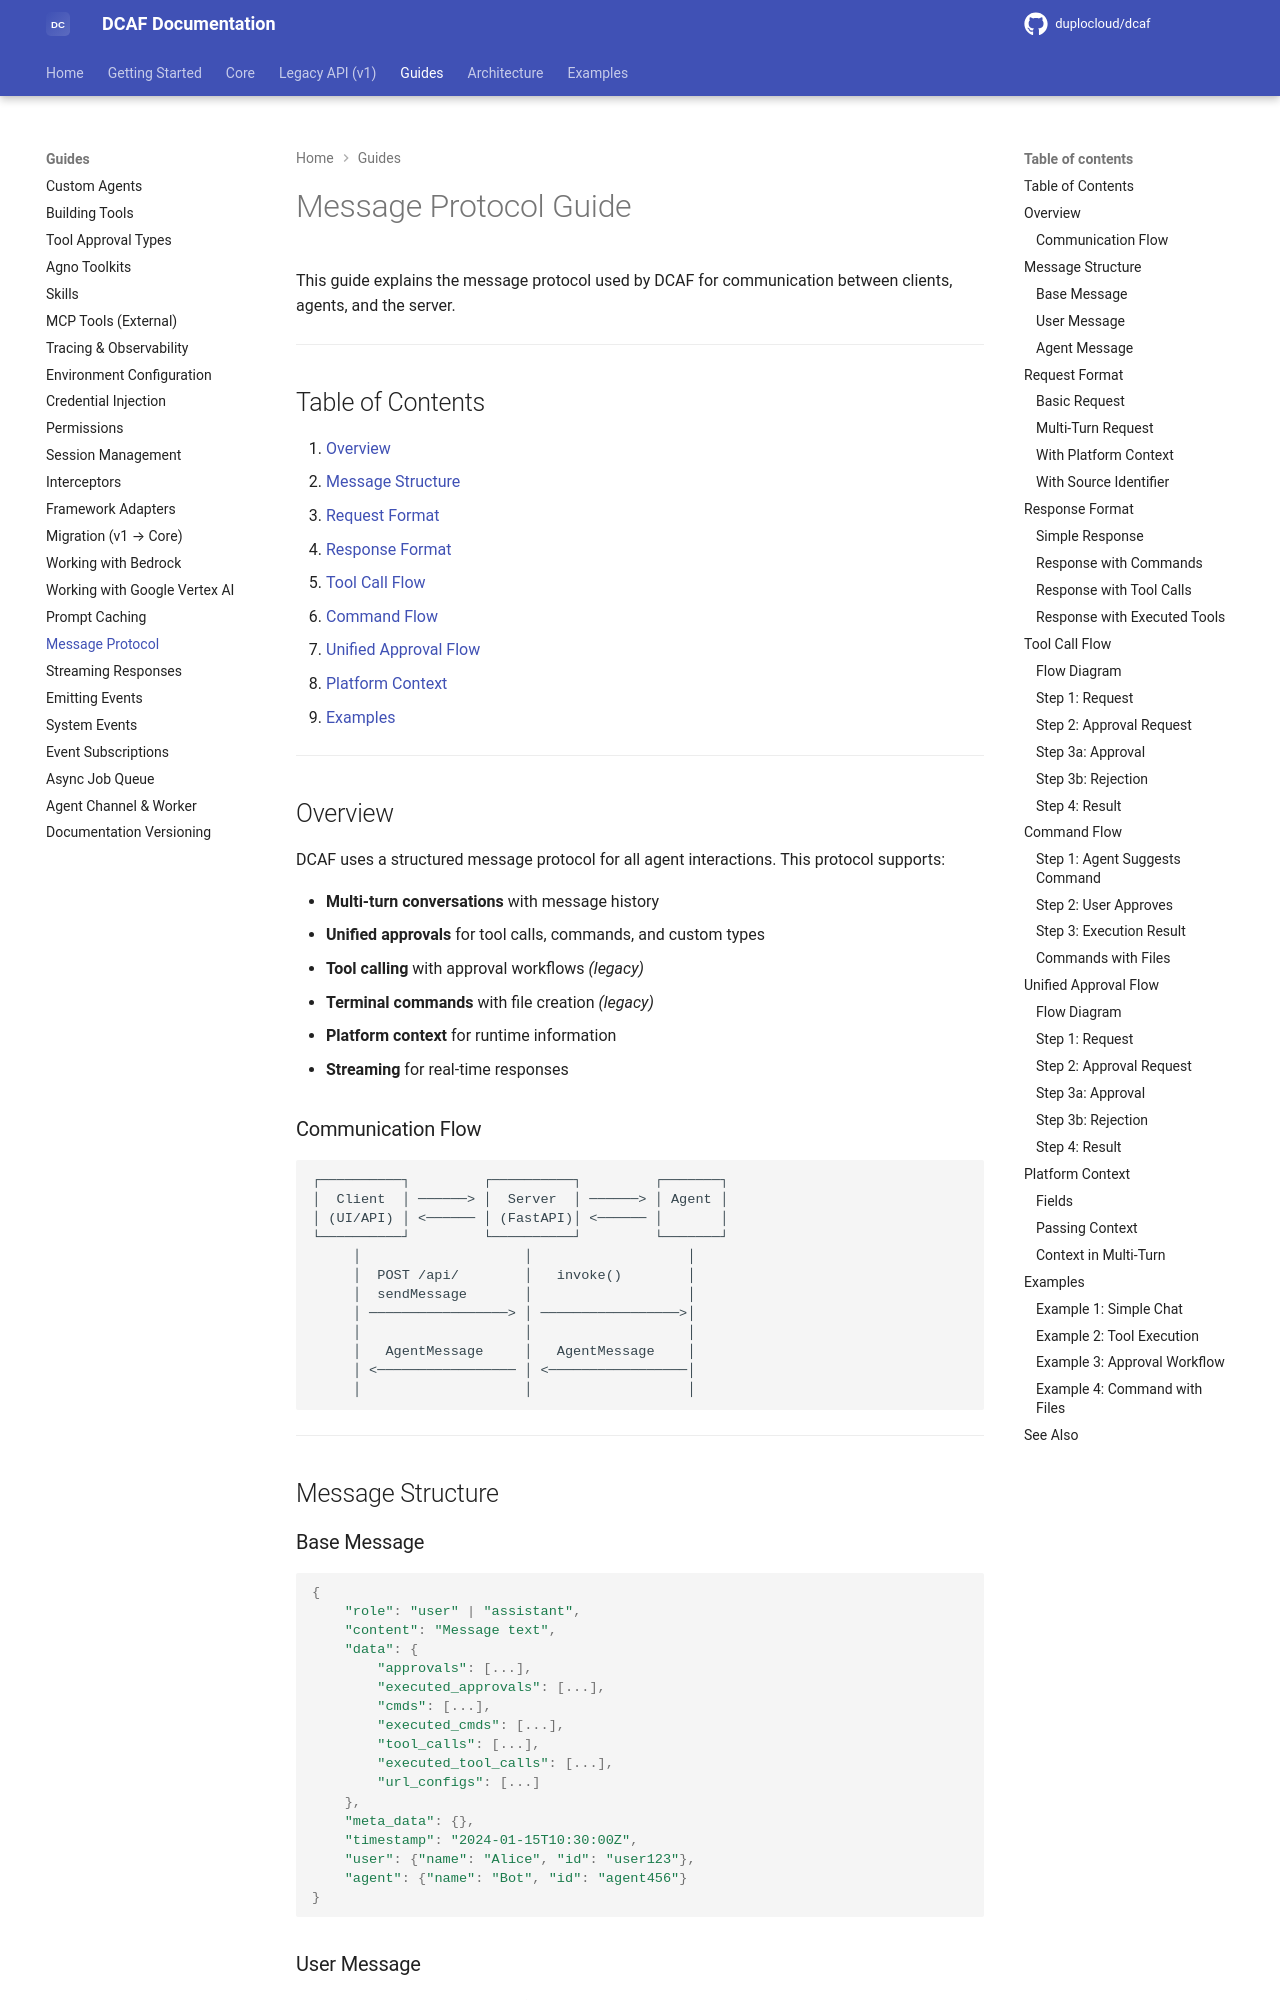

repository: duplocloud/dcaf · page: main/guides/message-protocol/index.html · generator: mkdocs

# Message Protocol Guide

This guide explains the message protocol used by DCAF for communication between clients, agents, and the server.

---

## Table of Contents

1. [Overview](#overview)
2. [Message Structure](#message-structure)
3. [Request Format](#request-format)
4. [Response Format](#response-format)
5. [Tool Call Flow](#tool-call-flow)
6. [Command Flow](#command-flow)
7. [Unified Approval Flow](#unified-approval-flow)
8. [Platform Context](#platform-context)
9. [Examples](#examples)

---

## Overview

DCAF uses a structured message protocol for all agent interactions. This protocol supports:

- **Multi-turn conversations** with message history
- **Unified approvals** for tool calls, commands, and custom types
- **Tool calling** with approval workflows *(legacy)*
- **Terminal commands** with file creation *(legacy)*
- **Platform context** for runtime information
- **Streaming** for real-time responses

### Communication Flow

```
┌──────────┐         ┌──────────┐         ┌───────┐
│  Client  │ ──────> │  Server  │ ──────> │ Agent │
│ (UI/API) │ <────── │ (FastAPI)│ <────── │       │
└──────────┘         └──────────┘         └───────┘
     │                    │                   │
     │  POST /api/        │   invoke()        │
     │  sendMessage       │                   │
     │ ─────────────────> │ ─────────────────>│
     │                    │                   │
     │   AgentMessage     │   AgentMessage    │
     │ <───────────────── │ <─────────────────│
     │                    │                   │
```

---

## Message Structure

### Base Message

```python
{
    "role": "user" | "assistant",
    "content": "Message text",
    "data": {
        "approvals": [...],
        "executed_approvals": [...],
        "cmds": [...],
        "executed_cmds": [...],
        "tool_calls": [...],
        "executed_tool_calls": [...],
        "url_configs": [...]
    },
    "meta_data": {},
    "timestamp": "2024-01-15T10:30:00Z",
    "user": {"name": "Alice", "id": "user123"},
    "agent": {"name": "Bot", "id": "agent456"}
}
```
